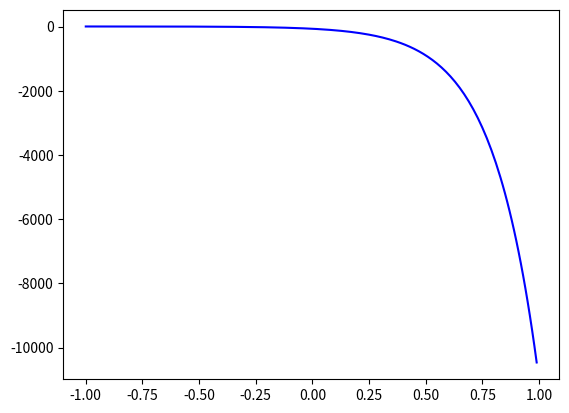

Generate this figure with matplotlib:
import numpy as np
from scipy.integrate import odeint
import matplotlib.pyplot as plt

t = np.arange(-1,1,0.01)

def diff_func(w,t):
    y, x, z = w

    dx_dt = 3*x-y+z
    dy_dt = x+y+z
    dz_dt = 4*x-y+4*z
    return dy_dt, dy_dt, dz_dt

x0 = -71
y0 = 1
z0 = -3
w0 = y0, y0, z0


sol = odeint(diff_func,w0,t)


	
plt.plot(t, sol[:, 0], 'b', label='theta(t)')
plt.savefig('fig_7.png')

